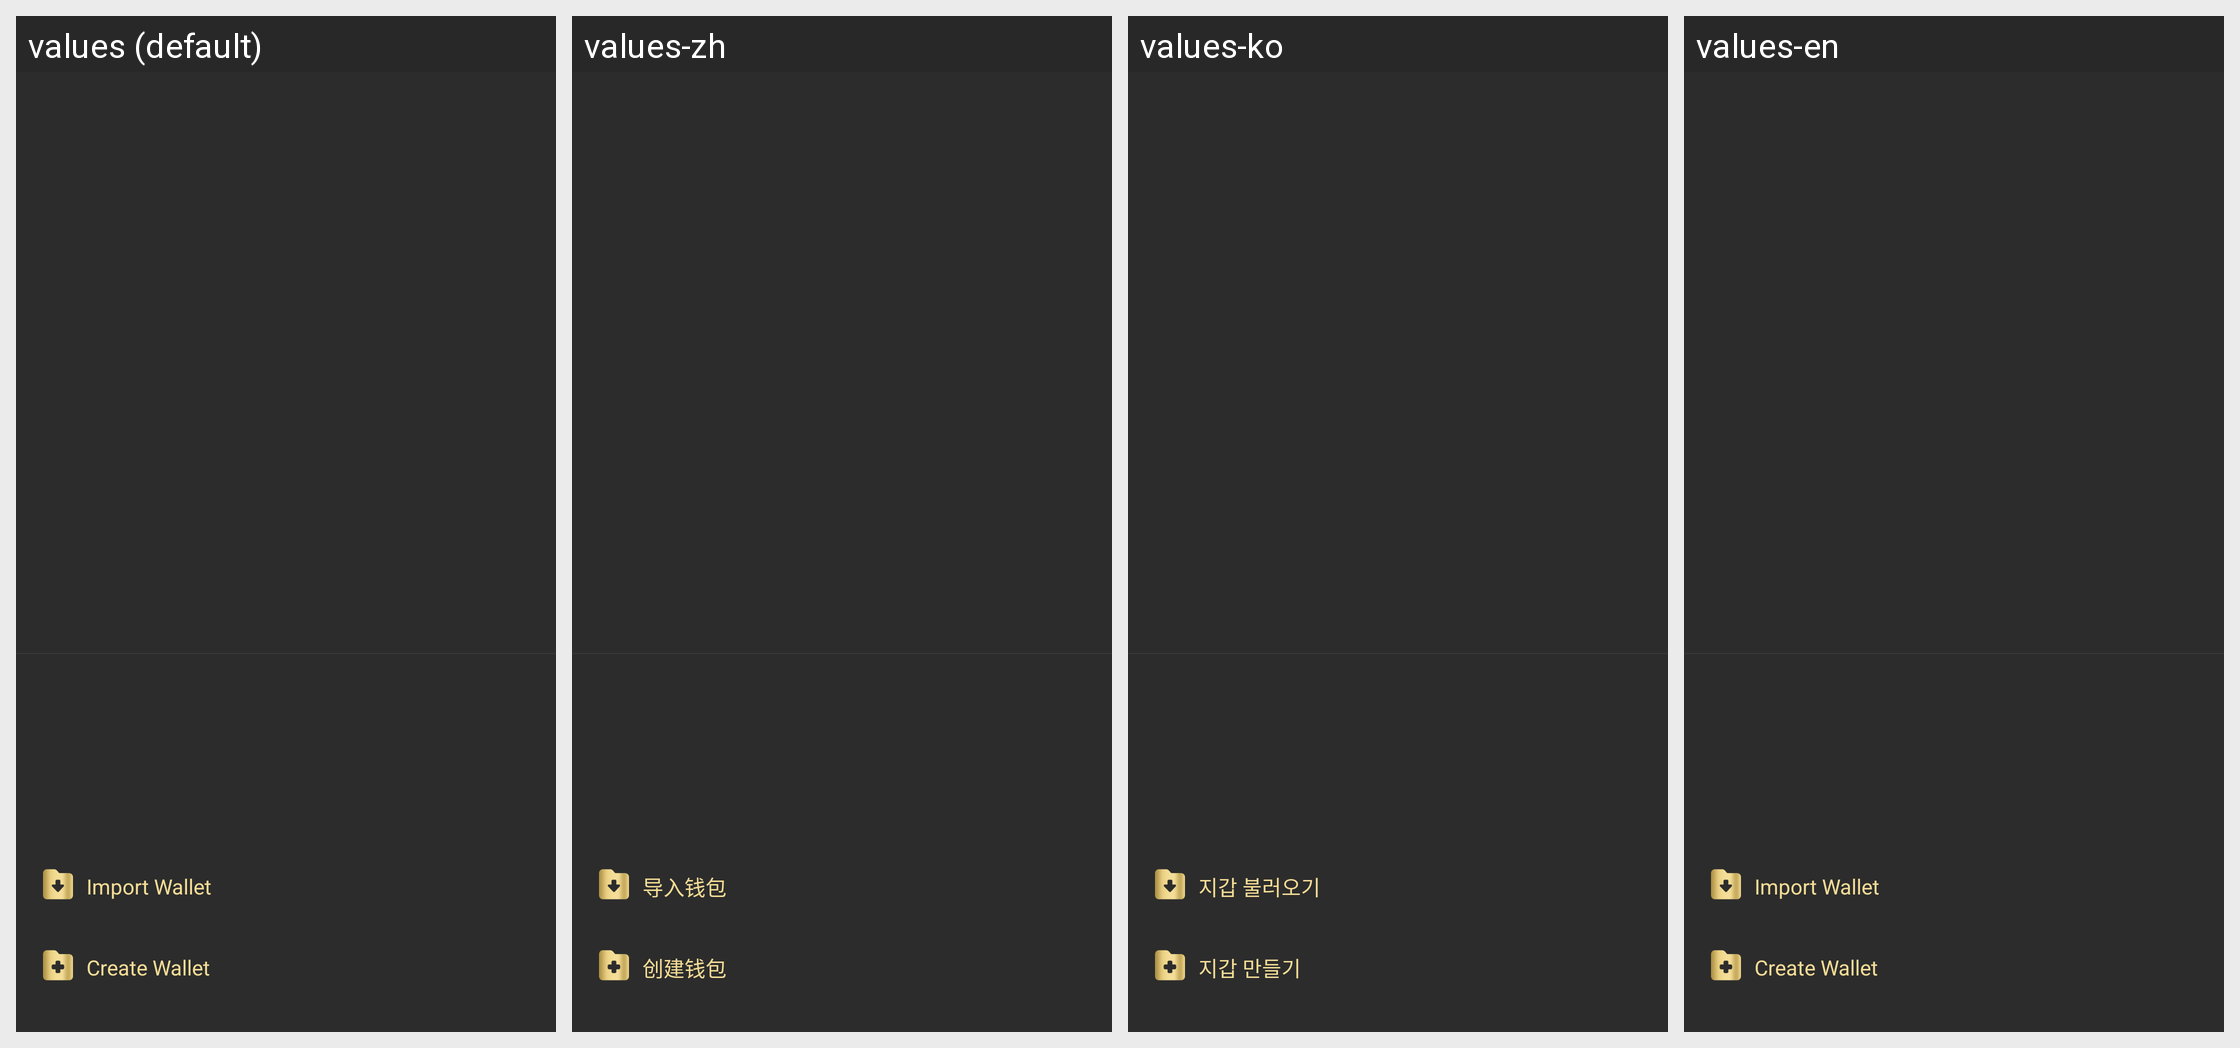

Here is an Android app screen in its default locale and in the app's own translations. Write out the translated-string differences for the strings that appear on this screen.
Android screen res/layout/property_drawer_right_layout.xml rendered under 4 locales, left to right: values (default), values-zh, values-ko, values-en. Device: Nexus 5 (rendered at 1080×1920; each locale shown at half size, 540×960, under a caption strip naming it); theme AppTheme.
Strings drawn on this screen, with the default value and each locale's value (text and hints the layout hard-codes, and strings that could not be matched under every locale, appear in the picture but are not listed):

load_wallet_btn
  values: Import Wallet
  values-zh: 导入钱包
  values-ko: 지갑 불러오기
  values-en: Import Wallet

create_wallet_btn
  values: Create Wallet
  values-zh: 创建钱包
  values-ko: 지갑 만들기
  values-en: Create Wallet
